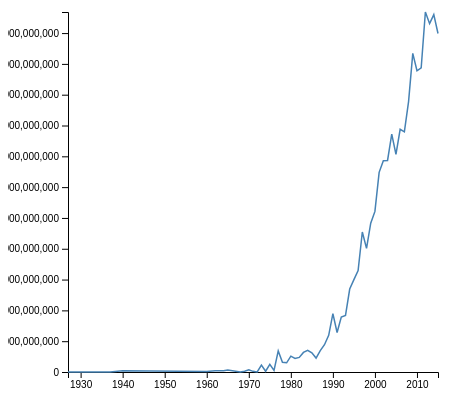
D3 v4 page, settled after 480 driven frames (8 s of simulated time); the page loaded 1 data file(s).



// set the dimensions and margins of the graph
var margin = {top: 10, right: 30, bottom: 30, left: 60},
    width = 460 - margin.left - margin.right,
    height = 400 - margin.top - margin.bottom;

// append the svg object to the body of the page
var svg = d3.select("#my_dataviz")
  .append("svg")
    .attr("width", width + margin.left + margin.right)
    .attr("height", height + margin.top + margin.bottom)
  .append("g")
    .attr("transform",
          "translate(" + margin.left + "," + margin.top + ")");

//Read the data
d3.csv("year_revenue_sum.csv",

  // When reading the csv, I must format variables:
  function(d){
    return { date : d3.timeParse("%Y")(d.date), value : d.value }
  },

  // Now I can use this dataset:
  function(data) {
    console.log('test');
    // Add X axis --> it is a date format
    var x = d3.scaleTime()
      .domain(d3.extent(data, function(d) { return d.date; }))
      .range([ 0, width ]);
    svg.append("g")
      .attr("transform", "translate(0," + height + ")")
      .call(d3.axisBottom(x));

    // Add Y axis
    var y = d3.scaleLinear()
      .domain([0, d3.max(data, function(d) { return +d.value; })])
      .range([ height, 0 ]);
    svg.append("g")
      .call(d3.axisLeft(y));

    // Add the line
    svg.append("path")
      .datum(data)
      .attr("fill", "none")
      .attr("stroke", "steelblue")
      .attr("stroke-width", 1.5)
      .attr("d", d3.line()
        .x(function(d) { return x(d.date) })
        .y(function(d) { return y(d.value) })
        )

})

// ----------

// var svg1 = d3.select("#my_dataviz1")
//   .append("svg")
//     .attr("width", width + margin.left + margin.right)
//     .attr("height", height + margin.top + margin.bottom)
//   .append("g")
//     .attr("transform",
//           "translate(" + margin.left + "," + margin.top + ")");

// //Read the data
// d3.csv("year_revenue_mean.csv",

//   // When reading the csv, I must format variables:
//   function(d){
//     return { date : d3.timeParse("%Y")(d.date), value : d.value }
//   },

//   // Now I can use this dataset:
//   function(data) {
//     console.log('test');
//     // Add X axis --> it is a date format
//     var x = d3.scaleTime()
//       .domain(d3.extent(data, function(d) { return d.date; }))
//       .range([ 0, width ]);
//     svg1.append("g")
//       .attr("transform", "translate(0," + height + ")")
//       .call(d3.axisBottom(x));

//     // Add Y axis
//     var y = d3.scaleLinear()
//       .domain([0, d3.max(data, function(d) { return +d.value; })])
//       .range([ height, 0 ]);
//     svg1.append("g")
//       .call(d3.axisLeft(y));

//     // Add the line
//     svg1.append("path")
//       .datum(data)
//       .attr("fill", "none")
//       .attr("stroke", "steelblue")
//       .attr("stroke-width", 1.5)
//       .attr("d", d3.line()
//         .x(function(d) { return x(d.date) })
//         .y(function(d) { return y(d.value) })
//         )

// })



### data: year_revenue_sum.csv
date, value
1927, 650422
1937, 0.0
1940, 84300000
1960, 32000000
1962, 79245385
1963, 81000000
1964, 76820731
1965, 127331696
1968, 0.0
1969, 51678778
1970, 147311961
1971, 41158757
1972, 0.0
1973, 444306145
1974, 47542841
1975, 490654000
1976, 96246272
1977, 1366844457
1978, 629151089
1979, 598189799
1980, 1030259409
1981, 878473584
1982, 946429242
1983, 1271322006
1984, 1411821433
1985, 1247954795
1986, 903079590
1987, 1390212893
1988, 1772753421
1989, 2377848522
1990, 3783676688
1991, 2565778654
1992, 3568834633
1993, 3672537779
1994, 5385128200
1995, 5998668487
1996, 6587275933
1997, 9089269148
1998, 8026243134
1999, 9656925599
2000, 10425004431
2001, 12961319803
2002, 13714889613
2003, 13732065945
2004, 15435207586
2005, 14126783362
2006, 15757092818
2007, 15593555168
2008, 17551144512
2009, 20685245814
2010, 19553101259
2011, 19737177553
2012, 23368333093
2013, 22612911980
2014, 23197982870
2015, 21972512614